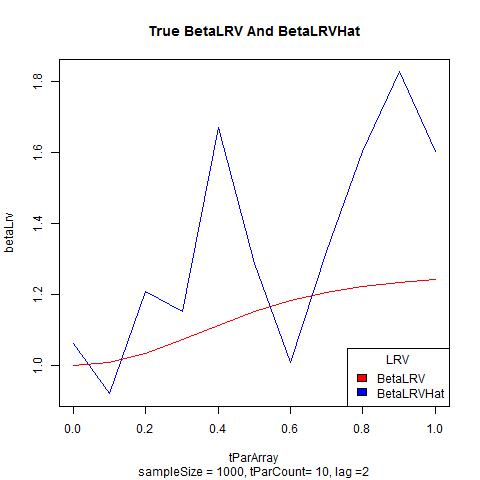

Source data for this figure (header and first rows):
, betaLrv, betaLrvHat
1, 1, 1.062
2, 1.01, 0.9221
3, 1.037, 1.21
4, 1.074, 1.153
5, 1.114, 1.67
6, 1.152, 1.289
7, 1.183, 1.009
8, 1.207, 1.323
9, 1.224, 1.604
10, 1.236, 1.827
11, 1.243, 1.602
